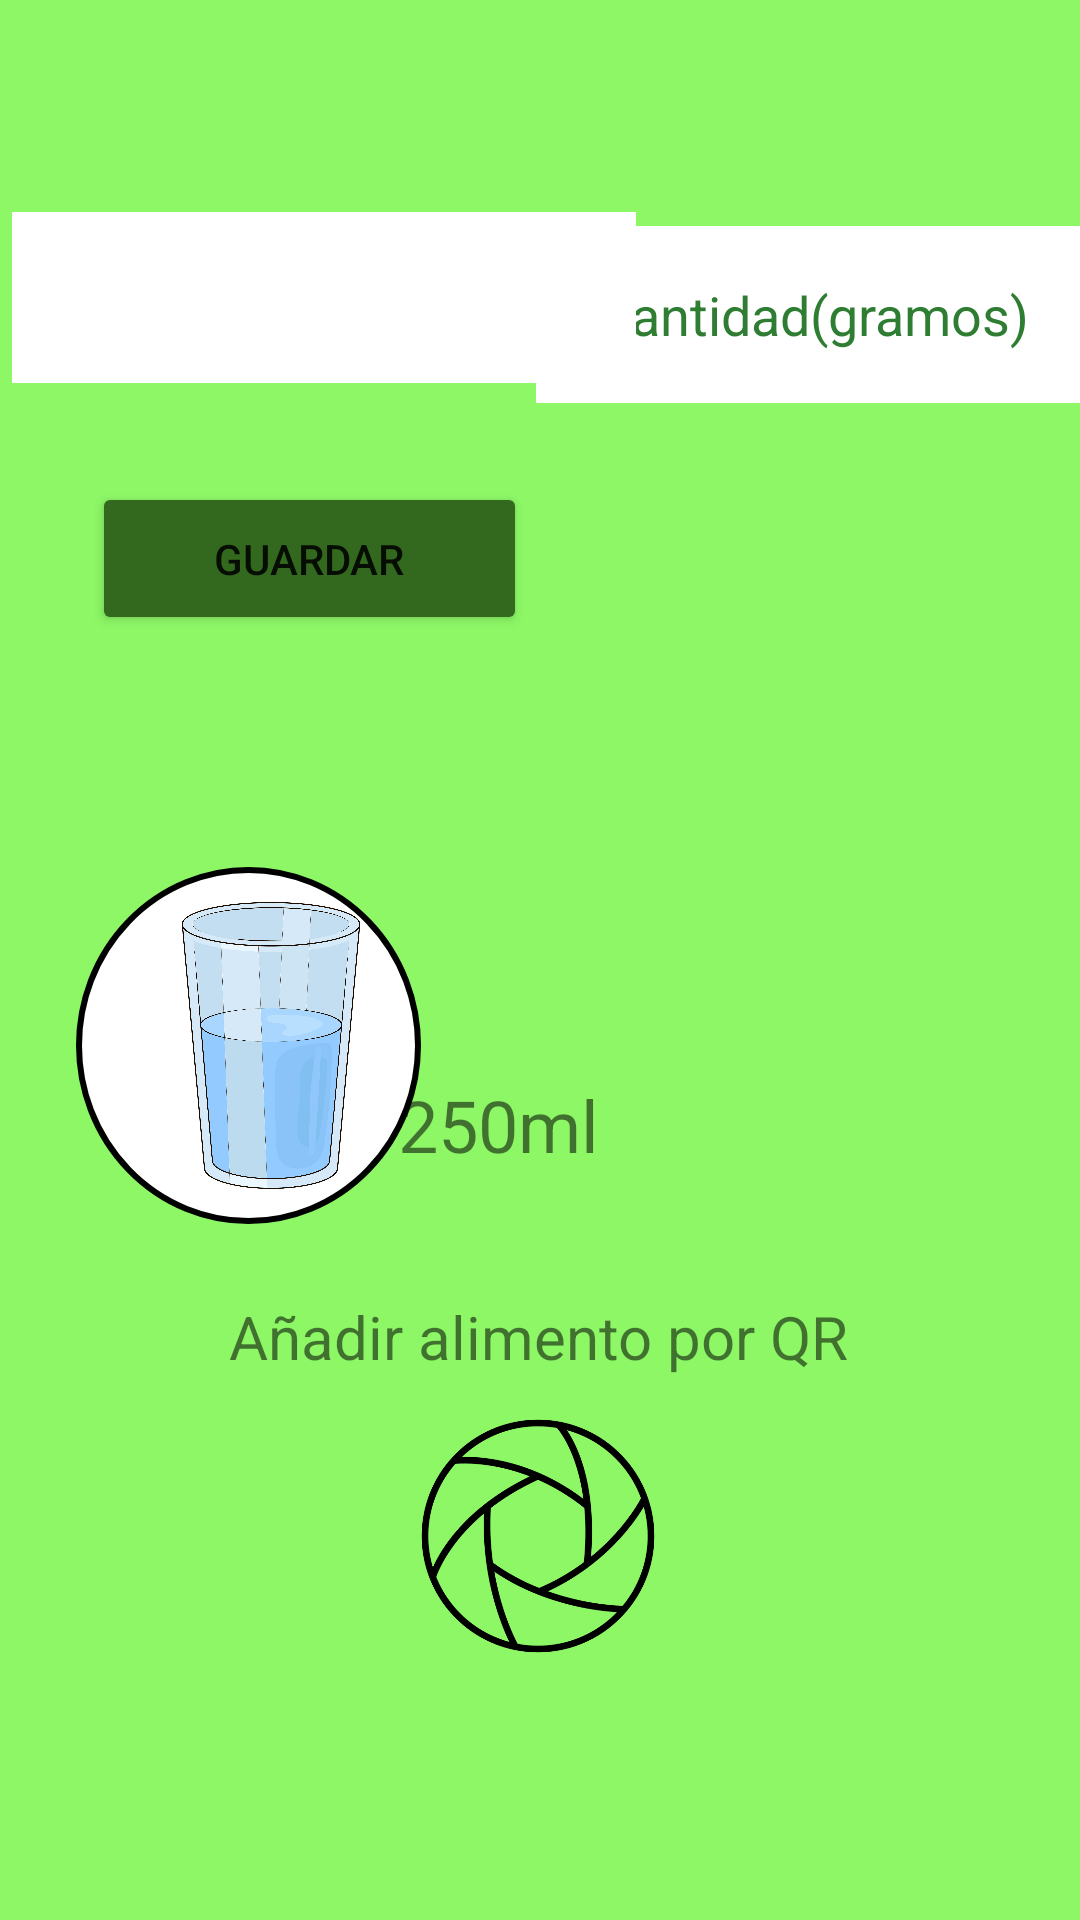

Layout XML and referenced resources for this Android screen:
<!-- AndroidManifest.xml: application theme Theme.Blablafit -->
<!-- res/layout/fragment_insercion_alimentos.xml -->
<?xml version="1.0" encoding="utf-8"?>
<androidx.constraintlayout.widget.ConstraintLayout xmlns:android="http://schemas.android.com/apk/res/android"
    xmlns:app="http://schemas.android.com/apk/res-auto"
    xmlns:tools="http://schemas.android.com/tools"
    android:layout_width="match_parent"
    android:layout_height="match_parent"
    android:layout_centerInParent="false"
    android:background="@color/blablafit"
    tools:context=".fragmentsApp.InsercionAlimentos">


    <com.google.android.material.textfield.TextInputEditText
        android:id="@+id/gramos"
        android:layout_width="186dp"
        android:layout_height="59dp"
        android:layout_marginTop="88dp"

        android:layout_marginBottom="39dp"
        android:background="@color/white"
        android:gravity="center"
        android:hint="@string/cantidad_gramos"
        android:textColorHint="#2E7D32"
        app:layout_constraintBottom_toTopOf="@+id/guardar"
        app:layout_constraintEnd_toEndOf="parent"
        app:layout_constraintHorizontal_bias="0.882"
        app:layout_constraintStart_toEndOf="@+id/spinner"
        app:layout_constraintTop_toTopOf="parent"
        android:inputType="phone" />

    <Spinner
        android:id="@+id/spinner"
        android:layout_width="208dp"
        android:layout_height="57dp"
        android:layout_marginStart="4dp"
        android:background="#FFFFFF"
        android:contentDescription="@string/seleccionar_alimento"
        app:layout_constraintBottom_toTopOf="@+id/guardar"
        app:layout_constraintStart_toStartOf="parent"
        app:layout_constraintTop_toTopOf="parent"
        app:layout_constraintVertical_bias="0.682" />

    <ImageView
        android:id="@+id/agua"
        android:layout_width="115dp"
        android:layout_height="119dp"
        android:background="@drawable/forma_circular"
        android:contentDescription="@string/todo"
        android:src="@drawable/imagen_vaso"
        app:layout_constraintBottom_toBottomOf="parent"
        app:layout_constraintEnd_toEndOf="parent"
        app:layout_constraintHorizontal_bias="0.104"
        app:layout_constraintStart_toStartOf="parent"
        app:layout_constraintTop_toTopOf="parent"
        app:layout_constraintVertical_bias="0.555" />

    <TextView
        android:id="@+id/textView7"
        android:layout_width="wrap_content"
        android:layout_height="wrap_content"
        android:text="@string/_250ml"
        android:textSize="24sp"
        app:layout_constraintBottom_toBottomOf="parent"
        app:layout_constraintEnd_toEndOf="parent"
        app:layout_constraintHorizontal_bias="0.453"
        app:layout_constraintStart_toStartOf="parent"
        app:layout_constraintTop_toTopOf="parent"
        app:layout_constraintVertical_bias="0.59" />

    <TextView
        android:id="@+id/textView8"
        android:layout_width="wrap_content"
        android:layout_height="wrap_content"
        android:text="@string/a_adir_alimento_por_qr"
        android:textSize="20sp"
        app:layout_constraintBottom_toBottomOf="parent"
        app:layout_constraintEnd_toEndOf="parent"
        app:layout_constraintHorizontal_bias="0.497"
        app:layout_constraintStart_toStartOf="parent"
        app:layout_constraintTop_toTopOf="parent"
        app:layout_constraintVertical_bias="0.705" />

    <ImageView
        android:id="@+id/camara"
        android:onClick="clicked"
        android:layout_width="98dp"
        android:layout_height="82dp"
        android:src="@drawable/lente_icono"
        app:layout_constraintBottom_toBottomOf="parent"
        app:layout_constraintEnd_toEndOf="parent"
        app:layout_constraintHorizontal_bias="0.498"
        app:layout_constraintStart_toStartOf="parent"
        app:layout_constraintTop_toTopOf="parent"
        app:layout_constraintVertical_bias="0.844" />

    <Button
        android:id="@+id/guardar"
        android:layout_width="145dp"
        android:layout_height="51dp"
        android:backgroundTint="@color/colorBotones"
        android:text="@string/guardar"

        app:layout_constraintBottom_toBottomOf="parent"
        app:layout_constraintEnd_toEndOf="parent"
        app:layout_constraintHorizontal_bias="0.142"
        app:layout_constraintStart_toStartOf="parent"
        app:layout_constraintTop_toTopOf="parent"
        app:layout_constraintVertical_bias="0.273" />
    <TextView
        android:singleLine="true"
        android:id="@+id/snackbar"
        android:layout_width="wrap_content"
        android:layout_height="wrap_content"
        android:text=""
        app:layout_constraintBottom_toBottomOf="parent"
        app:layout_constraintEnd_toEndOf="parent"
        app:layout_constraintHorizontal_bias="0.498"
        app:layout_constraintStart_toStartOf="parent"
        app:layout_constraintTop_toTopOf="parent"
        app:layout_constraintVertical_bias="0.977" />

</androidx.constraintlayout.widget.ConstraintLayout>
<!-- resources referenced by this layout -->
<resources>
  <color name="blablafit">#8DF766</color>
  <color name="colorBotones">#33691E</color>
  <color name="white">#FFFFFFFF</color>
  <!-- drawable forma_circular (drawable) -->
  <?xml version="1.0" encoding="utf-8"?>
  <shape
      xmlns:android="http://schemas.android.com/apk/res/android"
      android:shape="oval">
  
      <stroke android:width="2sp"
          android:color="@color/black"/>
      <solid
          android:color="#FFFF"/>
  
      <padding
          android:bottom="10sp"
          android:left="25sp"
          android:right="10sp"
          android:top="10sp"/>
  
      <size
          android:width="200dp"
          android:height="200dp"/>
  </shape>
  <!-- drawable imagen_vaso: png bitmap (drawable, 136780 bytes) -->
  <!-- drawable lente_icono: png bitmap (drawable, 24423 bytes) -->
  <string name="_250ml">250ml</string>
  <string name="a_adir_alimento_por_qr">Añadir alimento por QR</string>
  <string name="cantidad_gramos">cantidad(gramos)</string>
  <string name="guardar">Guardar</string>
  <string name="seleccionar_alimento">Seleccionar alimento</string>
  <string name="todo">TODO</string>
  <style name="Theme.Blablafit" parent="Theme.MaterialComponents.DayNight.DarkActionBar">
          
          <item name="colorPrimary">@color/toolbar</item>
          <item name="colorPrimaryVariant">@color/purple_700</item>
          <item name="colorOnPrimary">@color/white</item>
          
          <item name="colorSecondary">@color/teal_200</item>
          <item name="colorSecondaryVariant">@color/teal_700</item>
          <item name="colorOnSecondary">@color/toolbar</item>
          
          
      </style>
  <color name="black">#FF000000</color>
  <color name="toolbar">#52913B</color>
  <color name="purple_700">#FF3700B3</color>
  <color name="teal_200">#FF03DAC5</color>
  <color name="teal_700">#FF018786</color>
</resources>
